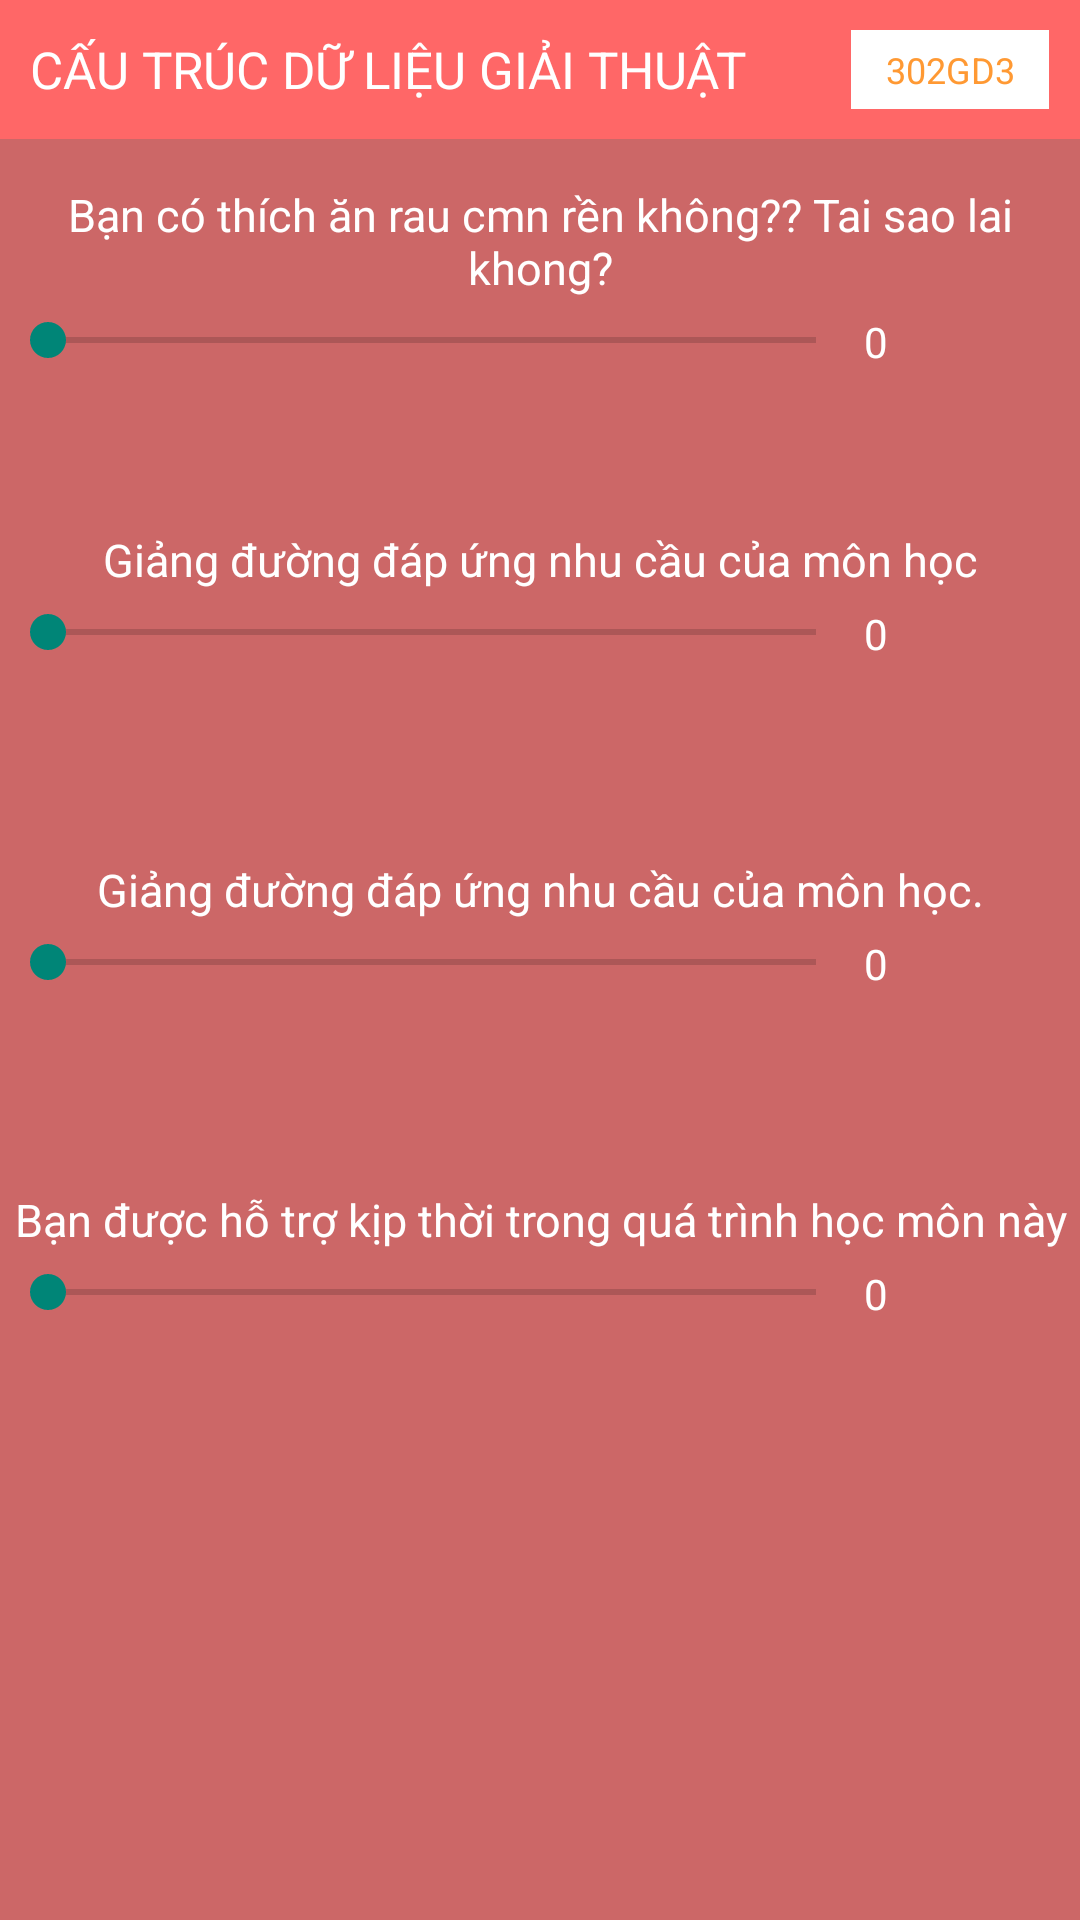

Here is an Android app screen rendered from its layout file. Give the layout XML and the strings, colors and styles it references.
<!-- AndroidManifest.xml: application theme AppTheme -->
<!-- res/layout/fragment_slide_page.xml -->
<?xml version="1.0" encoding="utf-8"?>
<LinearLayout xmlns:android="http://schemas.android.com/apk/res/android"
    xmlns:tools="http://schemas.android.com/tools"
    xmlns:app="http://schemas.android.com/apk/res-auto"
    android:layout_width="fill_parent"
    android:layout_height="fill_parent"

    android:orientation="vertical"
    android:weightSum="1">





    <LinearLayout
        xmlns:app="http://schemas.android.com/apk/res-auto"

        android:id="@+id/monday_info"
        android:background="#FF6767"
        android:layout_marginTop="0dp"
        android:layout_width="match_parent"
        android:orientation="horizontal"
        android:weightSum="1"
        android:layout_height="wrap_content"
        android:padding="5dp">
        <TextView
            android:text="CẤU TRÚC DỮ LIỆU GIẢI THUẬT"

            android:id="@+id/monhoc"
            android:layout_width="wrap_content"
            android:layout_height="wrap_content"
            android:layout_weight="0.65"
            android:layout_margin="5dp"
            android:layout_gravity="center_vertical"
            android:textSize="17sp"
            android:textColor="#FFFFFF"
            />
        <TextView
            android:text="302GD3"
            android:id="@+id/Class"
            android:layout_width="wrap_content"
            android:textColor="#FF9933"
            android:layout_height="wrap_content"
            android:layout_weight="0.35"
            android:padding="5dp"
            android:background="#ffffff"
            android:textSize="12sp"
            android:layout_gravity="center_vertical"
            android:gravity="center"
            android:layout_margin="5dp"


            />
    </LinearLayout>
    <ScrollView
        android:layout_width="fill_parent"
        android:layout_height="wrap_content">
        <LinearLayout
            android:layout_width="fill_parent"
            android:layout_height="match_parent"
            android:orientation="vertical">

            <LinearLayout
                android:layout_width="match_parent"
                android:layout_height="115dp"
                android:orientation="vertical"
                android:background="#CC6767">
                <TextView
                    android:id="@+id/question"
                    android:layout_width="match_parent"
                    android:layout_height="wrap_content"
                    android:text="Bạn có thích ăn rau cmn rền không?? Tai sao lai khong?"
                    android:textColor="#ffffff"
                    android:textSize="15sp"
                    android:gravity="center"
                    android:layout_marginTop="15dp"
                    android:layout_marginBottom="15px"


                    />
                <LinearLayout
                    android:layout_width="match_parent"
                    android:layout_height="wrap_content"
                    android:orientation="horizontal"
                    android:weightSum="1">
                    <SeekBar
                        android:layout_width="0dp"
                        android:layout_height="wrap_content"
                        android:id="@+id/vote"
                       android:layout_weight="0.8"
                        android:clickable="false" />
                    <TextView
                        android:id="@+id/text"
                        android:layout_width="0dp"
                        android:layout_height="wrap_content"
                        android:layout_weight="0.2"
                        android:text="0"
                        android:textColor="#FFFFFF"/>
                    </LinearLayout>




            </LinearLayout>

            <LinearLayout
                android:layout_width="match_parent"
                android:layout_height="110dp"
                android:orientation="vertical"
                android:background="#CC6767">
                <TextView
                    android:id="@+id/question2"
                    android:layout_width="match_parent"
                    android:layout_height="wrap_content"
                    android:text= "Giảng đường đáp ứng nhu cầu của môn học"
                    android:textColor="#ffffff"
                    android:textSize="15sp"
                    android:gravity="center"
                    android:layout_marginTop="15dp"
                    android:layout_marginBottom="15px"


                    />
                <LinearLayout
                    android:layout_width="match_parent"
                    android:layout_height="wrap_content"
                    android:orientation="horizontal"
                    android:weightSum="1">
                    <SeekBar
                        android:layout_weight="0.8"
                        android:layout_width="0dp"
                        android:layout_height="wrap_content"
                        android:id="@+id/vote2"
                        />
                    <TextView
                        android:id="@+id/text2"
                        android:layout_width="0dp"
                        android:layout_height="wrap_content"
                        android:layout_weight="0.2"
                        android:text="0"
                        android:textColor="#ffffff"/>
                    </LinearLayout>



            </LinearLayout>

            <LinearLayout
                android:layout_width="match_parent"
                android:layout_height="110dp"
                android:orientation="vertical"
                android:background="#CC6767">
                <TextView
                    android:id="@+id/question3"
                    android:layout_width="match_parent"
                    android:layout_height="wrap_content"
                    android:text="Giảng đường đáp ứng nhu cầu của môn học."
                    android:textColor="#ffffff"
                    android:textSize="15sp"
                    android:gravity="center"
                    android:layout_marginTop="15dp"
                    android:layout_marginBottom="15px"


                    />
                <LinearLayout
                    android:layout_width="match_parent"
                    android:layout_height="wrap_content"
                    android:orientation="horizontal"
                    android:weightSum="1">

                <SeekBar
                    android:layout_width="0dp"
                    android:layout_height="wrap_content"
                    android:id="@+id/vote3"

                    android:layout_weight="0.8"/>
                <TextView
                    android:layout_width="0dp"
                    android:layout_weight="0.2"
                    android:layout_height="wrap_content"
                    android:text="0"
                    android:textColor="#ffffff"
                    android:id="@+id/text3"
                    />
                </LinearLayout>


            </LinearLayout>
            <LinearLayout
                android:layout_width="match_parent"
                android:layout_height="110dp"
                android:orientation="vertical"
                android:background="#CC6767"
                >
                <TextView
                    android:id="@+id/question4"
                    android:layout_width="match_parent"
                    android:layout_height="wrap_content"
                    android:text="Bạn được hỗ trợ kịp thời trong quá trình học môn này"
                    android:textColor="#ffffff"
                    android:textSize="15sp"
                    android:gravity="center"
                    android:layout_marginTop="15dp"
                    android:layout_marginBottom="15px"


                    />
                <LinearLayout
                    android:layout_width="match_parent"
                    android:layout_height="wrap_content"
                    android:orientation="horizontal"
                    android:weightSum="1">
                <SeekBar
                    android:layout_width="0dp"
                    android:layout_weight="0.8"
                    android:layout_height="wrap_content"
                    android:id="@+id/vote4"
                />
                    <TextView
                        android:layout_width="0dp"
                        android:layout_height="wrap_content"
                        android:id="@+id/text4"
                        android:layout_weight="0.2"
                        android:text="0"
                        android:textColor="#ffffff"/>
                </LinearLayout>

            </LinearLayout>
        </LinearLayout>
    </ScrollView>
    <LinearLayout
        android:layout_width="fill_parent"
        android:layout_height="match_parent"
        android:background="#CC6767"
        ></LinearLayout>


</LinearLayout>
<!-- resources referenced by this layout -->
<resources>
  <style name="AppTheme" parent="AppBaseTheme">
          
      </style>
  <style name="AppBaseTheme" parent="Theme.AppCompat.Light">
          
      </style>
</resources>
